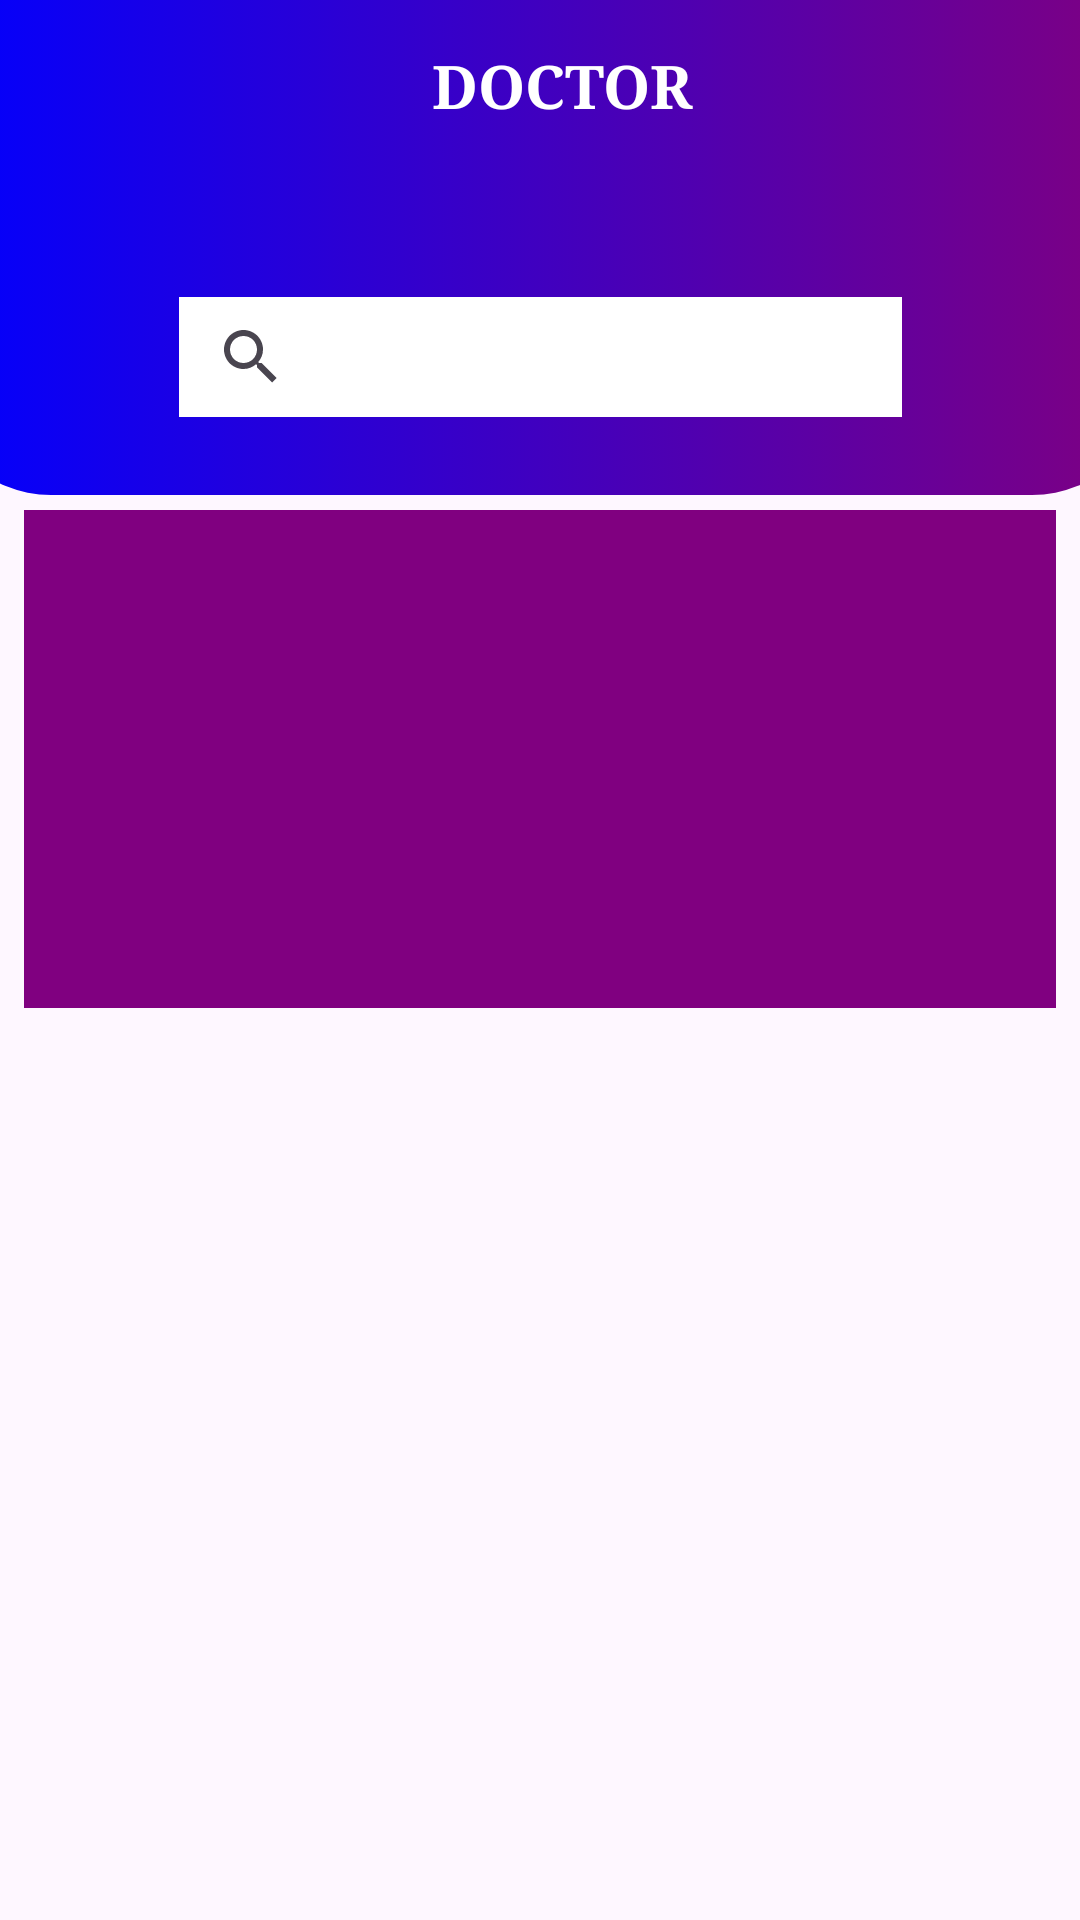

Here is an Android app screen rendered from its layout file. Give the layout XML and the strings, colors and styles it references.
<!-- AndroidManifest.xml: application theme Theme.HHS -->
<!-- res/layout/activity_main5.xml -->
<?xml version="1.0" encoding="utf-8"?>
<androidx.constraintlayout.widget.ConstraintLayout xmlns:android="http://schemas.android.com/apk/res/android"
    xmlns:app="http://schemas.android.com/apk/res-auto"
    xmlns:tools="http://schemas.android.com/tools"
    android:layout_width="match_parent"
    android:layout_height="match_parent"
    tools:context=".MainActivity5">

    <ImageView
        android:id="@+id/imageView6"
        android:layout_width="407dp"
        android:layout_height="165dp"
        app:layout_constraintBottom_toBottomOf="parent"
        app:layout_constraintEnd_toEndOf="parent"
        app:layout_constraintStart_toStartOf="parent"
        app:layout_constraintTop_toTopOf="parent"
        app:layout_constraintVertical_bias="0.0"
        app:srcCompat="@drawable/background3" />

    <TextView
        android:id="@+id/textView11"
        android:layout_width="212dp"
        android:layout_height="43dp"
        android:text="DOCTOR"
        android:textAlignment="center"
        android:textColor="@color/white"
        android:textStyle="bold"
        android:fontFamily="serif"
        android:textSize="20dp"
        app:layout_constraintBottom_toBottomOf="parent"
        app:layout_constraintEnd_toEndOf="parent"
        app:layout_constraintHorizontal_bias="0.547"
        app:layout_constraintStart_toStartOf="parent"
        app:layout_constraintTop_toTopOf="parent"
        app:layout_constraintVertical_bias="0.025" />

    <androidx.recyclerview.widget.RecyclerView
        android:layout_width="344dp"
        android:layout_height="166dp"
        android:background="#800080"
        android:contextClickable="true"
        android:textColorHint="@color/white"
        app:layout_constraintBottom_toBottomOf="parent"
        app:layout_constraintEnd_toEndOf="parent"
        app:layout_constraintHorizontal_bias="0.492"
        app:layout_constraintStart_toStartOf="parent"
        app:layout_constraintTop_toTopOf="parent"
        app:layout_constraintVertical_bias="0.359" />

    <SearchView
        android:layout_width="241dp"
        android:layout_height="40dp"
        android:background="@color/white"
        app:layout_constraintBottom_toBottomOf="parent"
        app:layout_constraintEnd_toEndOf="parent"
        app:layout_constraintStart_toStartOf="parent"
        app:layout_constraintTop_toTopOf="parent"
        app:layout_constraintVertical_bias="0.165" >

        <androidx.recyclerview.widget.RecyclerView
            android:layout_width="match_parent"
            android:layout_height="match_parent" />
    </SearchView>
</androidx.constraintlayout.widget.ConstraintLayout>
<!-- resources referenced by this layout -->
<resources>
  <!-- drawable background3 (drawable) -->
  <?xml version="1.0" encoding="utf-8"?>
  <selector xmlns:android="http://schemas.android.com/apk/res/android">
  <item>
      <shape android:shape="rectangle">
          <gradient android:startColor="#0000ff" android:endColor="#800080"/>
          <corners android:bottomRightRadius="40dp" android:bottomLeftRadius="40dp"/>
      </shape>
  </item>
  </selector>
  <style name="Theme.HHS" parent="Base.Theme.HHS" />
  <style name="Base.Theme.HHS" parent="Theme.Material3.DayNight.NoActionBar">
          
          
      </style>
  <!-- not gathered from this repository: default colours our renderer supplied (Android Studio template values) -->
  <color name="white">#FFFFFFFF</color>
</resources>
